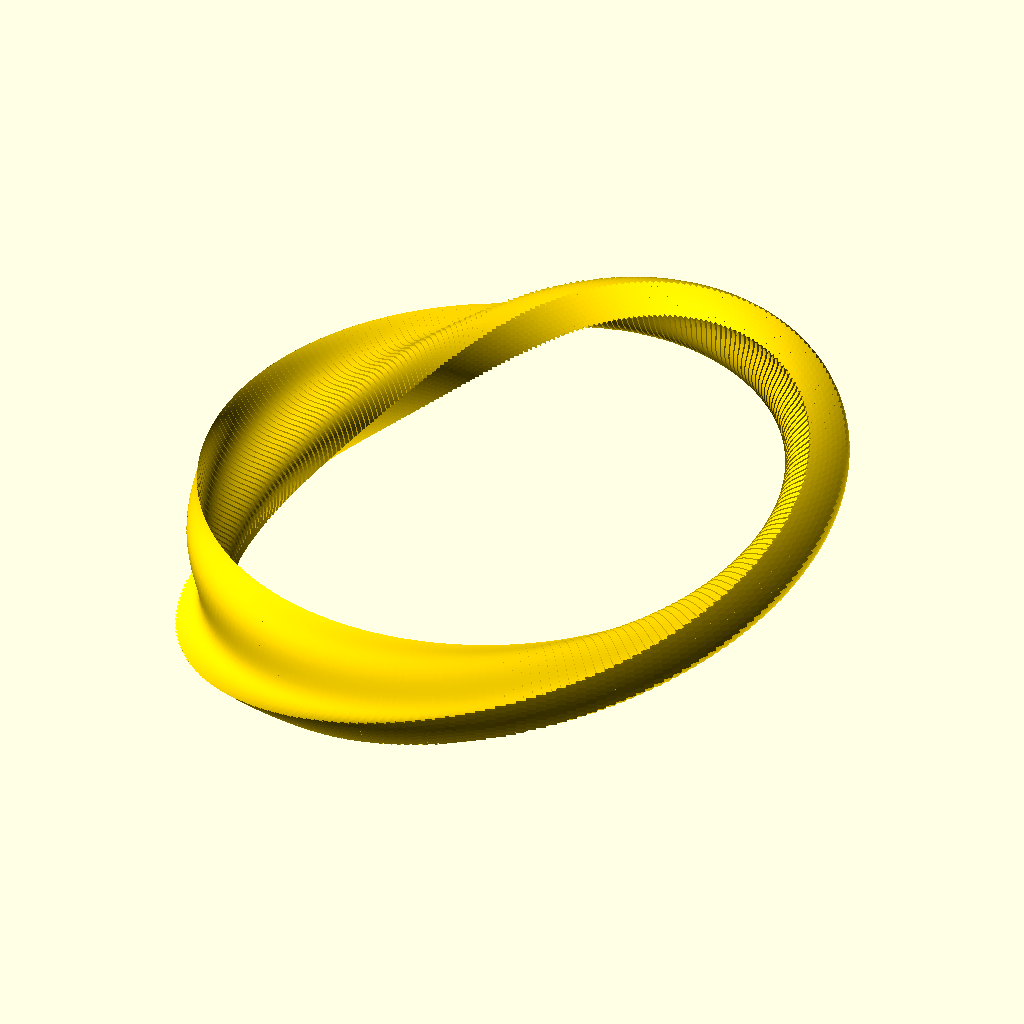
Cell 1: rendered with the file's own defaults.
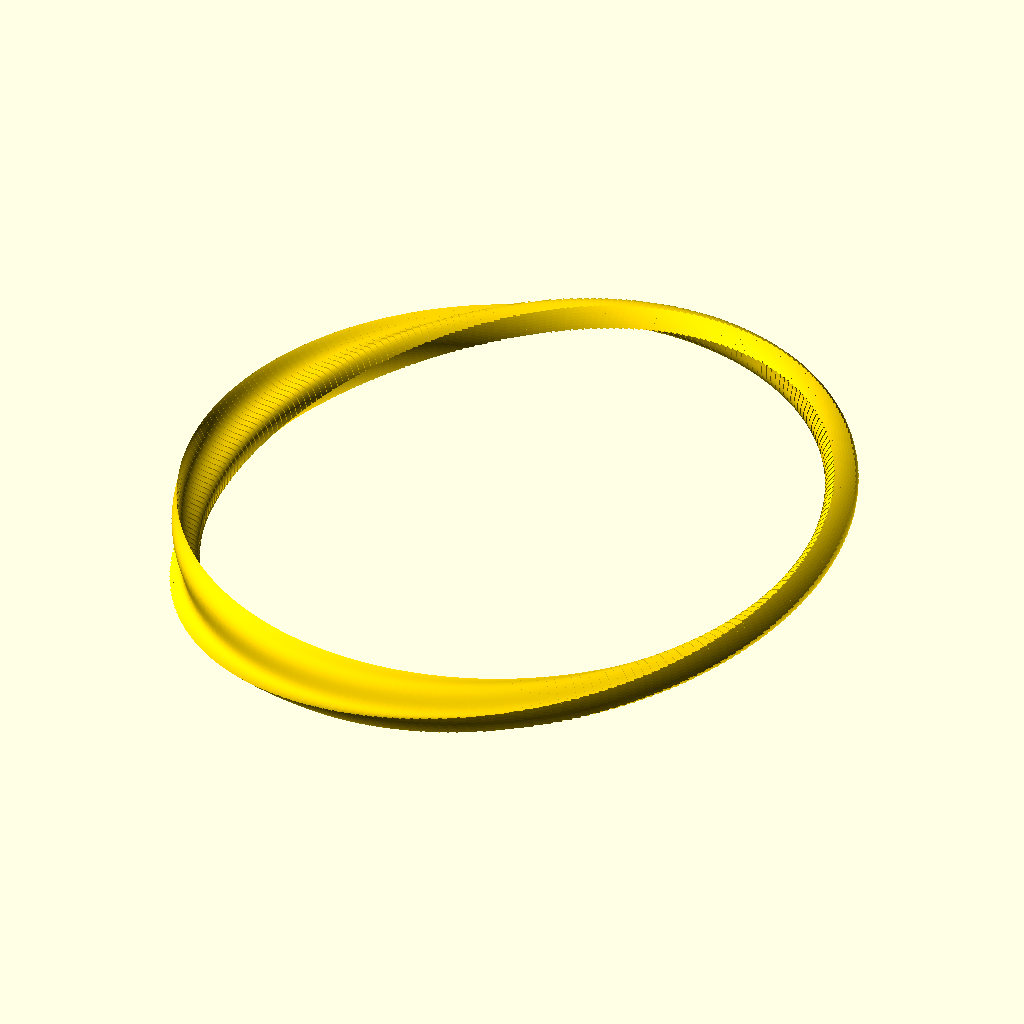
Cell 2: the same model with major_radius = 100.
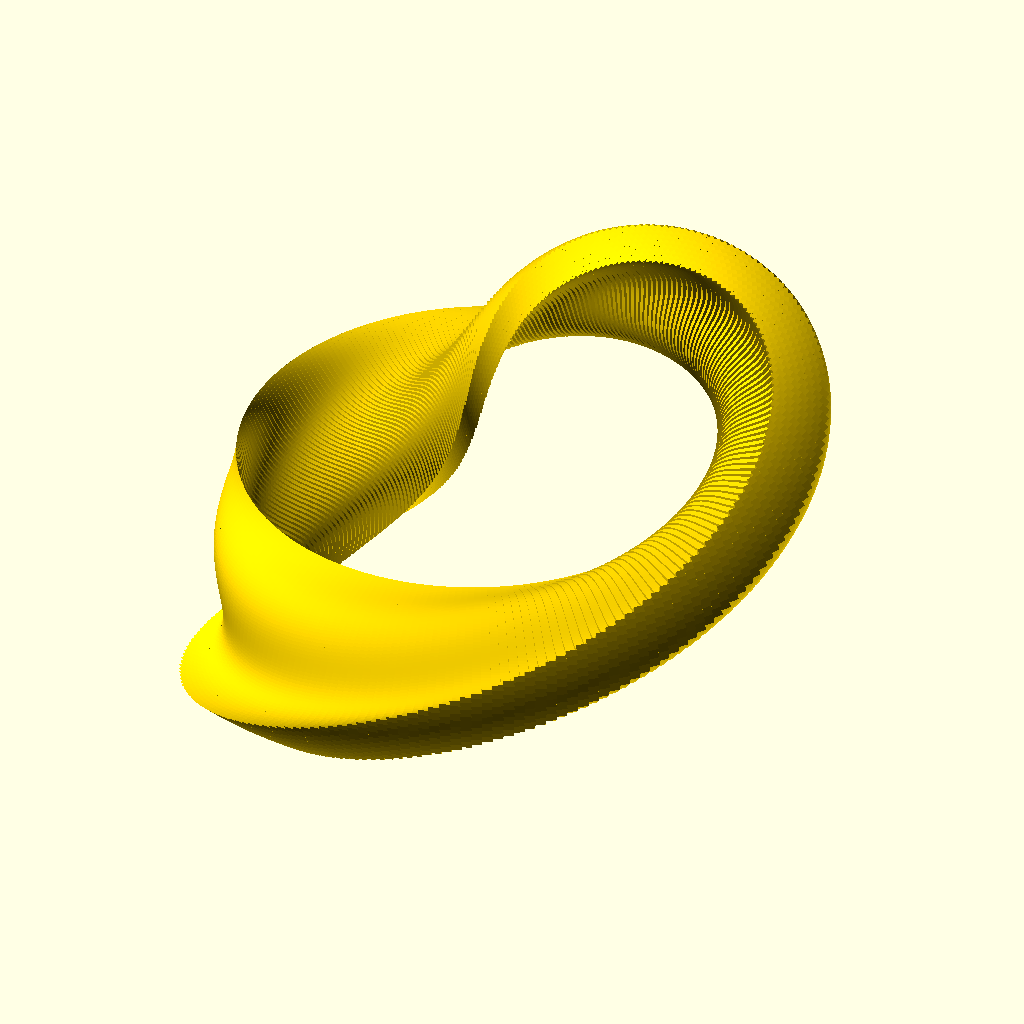
Cell 3: minor_radius = 40 (everything else at default).
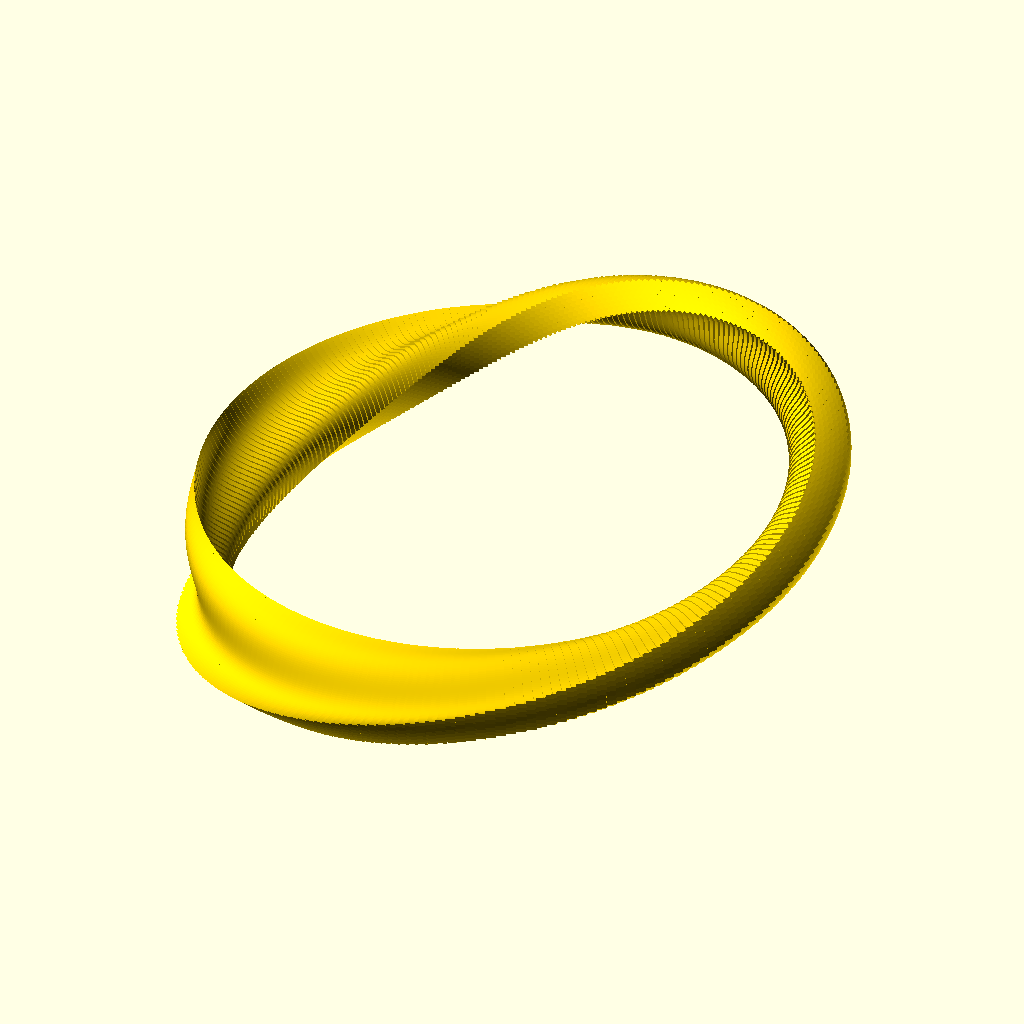
Cell 4 — gap set to 0.8, the other parameters unchanged.
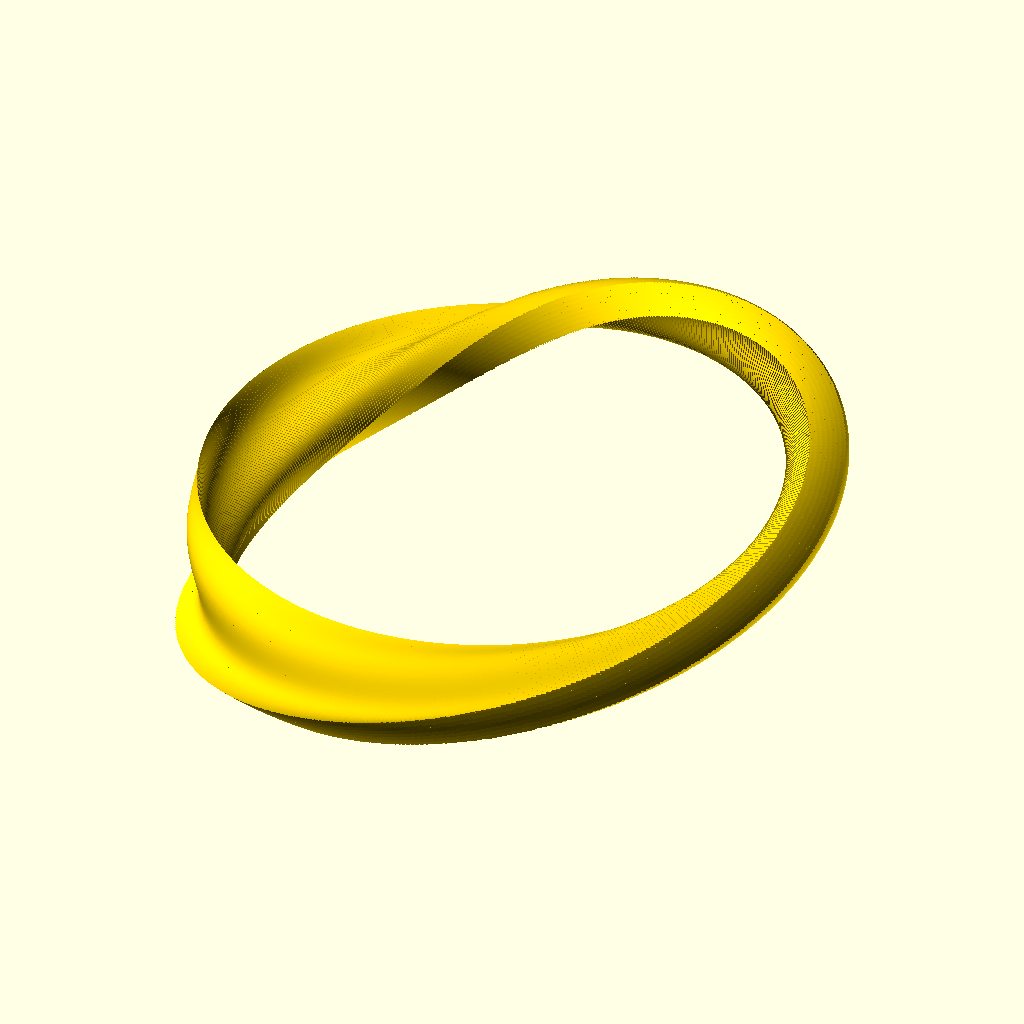
Cell 5: segments = 512 (everything else at default).
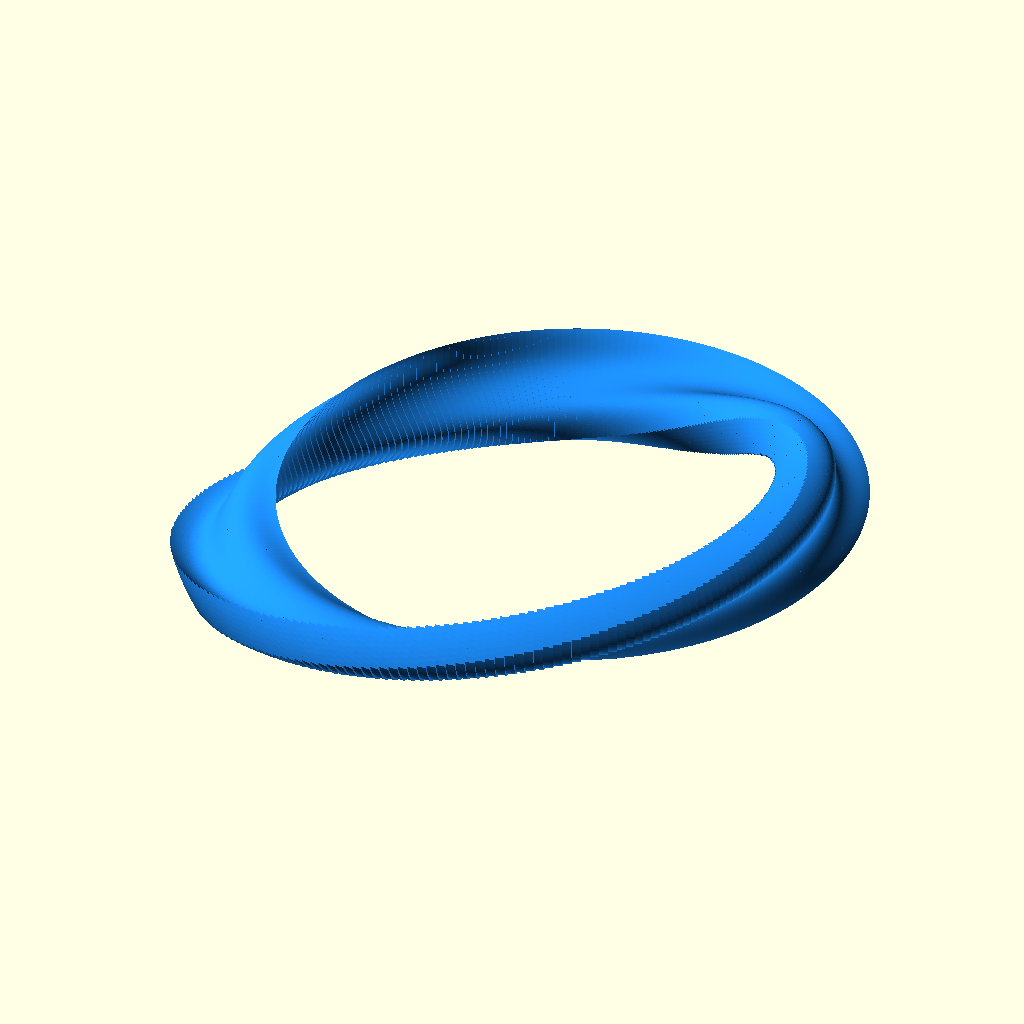
Cell 6: the same model with show_ring = 6.
All cells are drawn from the same view direction (rotation 55°, 0°, 25°, orthographic, colour scheme Cornfield), but the view is re-fitted for each cell, so position and scale can differ between cells as well as the parameter.
The OpenSCAD source (yin_yang_rings_16.scad):
/*
 * 16-Piece Interlocking Rings
 *
 * A torus divided into 16 linked rings by twisted S-curves.
 * Each ring sweeps around the torus, twisting 360 degrees, weaving
 * through the others in a 16-way Hopf link.
 *
 * RENDERING: F5 for preview, F6 for full render.
 */

/* [Dimensions] */
// Distance from torus center to tube center
major_radius = 50;
// Yin-yang cross-section radius (tube radius)
minor_radius = 20;
// Clearance between the rings (0.3 is good for larger models)
gap = 0.4;

/* [Quality] */
// Segments around the torus path
segments = 256;
// Circle facet count
$fn = 128;

/* [Export] */
// 0 = all rings, 1..16 = individual rings
show_ring = 3;

/* [S-curve] */
// Fraction of available wedge width used by each S-curve bulge (0-1)
s_amp = 1;

// --- Yin-yang slice (1 of n pieces) ---
// Wedge whose radial edges follow a smooth sinusoidal S-curve.
// The S amplitude scales with the wedge width at each radius, so the
// curve is proportionally balanced from center to rim.
module yin_yang_slice(r, n) {
    A  = 360 / n;
    s  = s_amp * A / 2;
    N  = 64;
    aN = max(8, round(N * A / 180));

    lower = [for (i = [0 : N])
        let(rho = r * i / N,
            a   = s * sin(360 * i / N))
        [rho * cos(a), rho * sin(a)]];

    arc = [for (i = [1 : aN - 1])
        let(a = A * i / aN)
        [r * cos(a), r * sin(a)]];

    upper = [for (i = [N : -1 : 1])
        let(rho = r * i / N,
            a   = A + s * sin(360 * i / N))
        [rho * cos(a), rho * sin(a)]];

    intersection() {
        circle(r = r);
        polygon(concat(lower, arc, upper));
    }
}

// --- One ring of the linked 16-piece set ---
module yin_yang_ring(R, r, g, n_segs, n_pieces, phase) {
    step = 360 / n_segs;
    for (i = [0 : n_segs - 1]) {
        a = i * step;
        rotate([0, 0, a])
            rotate_extrude(angle = step + 0.1)
                translate([R, 0])
                    rotate([0, 0, a + phase])
                        offset(r = -g / 2)
                            yin_yang_slice(r, n_pieces);
    }
}

// --- Render ---
colors = [
    "Red", "DarkOrange", "Gold", "LimeGreen", 
    "MediumTurquoise", "DodgerBlue", "MediumBlue", "DarkOrchid",
    "DeepPink", "Crimson", "Tomato", "Khaki",
    "MediumSeaGreen", "SteelBlue", "BlueViolet", "Magenta"
];

for (i = [0 : 15]) {
    if (show_ring == 0 || show_ring == (i + 1)) {
        color(colors[i])
            yin_yang_ring(major_radius, minor_radius, gap, segments, 16, i * (360/16));
    }
}
Parameter table extracted from the source (name, type, default, range or options):
major_radius: number, default 50
minor_radius: number, default 20
gap: number, default 0.4
segments: number, default 256
show_ring: number, default 3
s_amp: number, default 1
